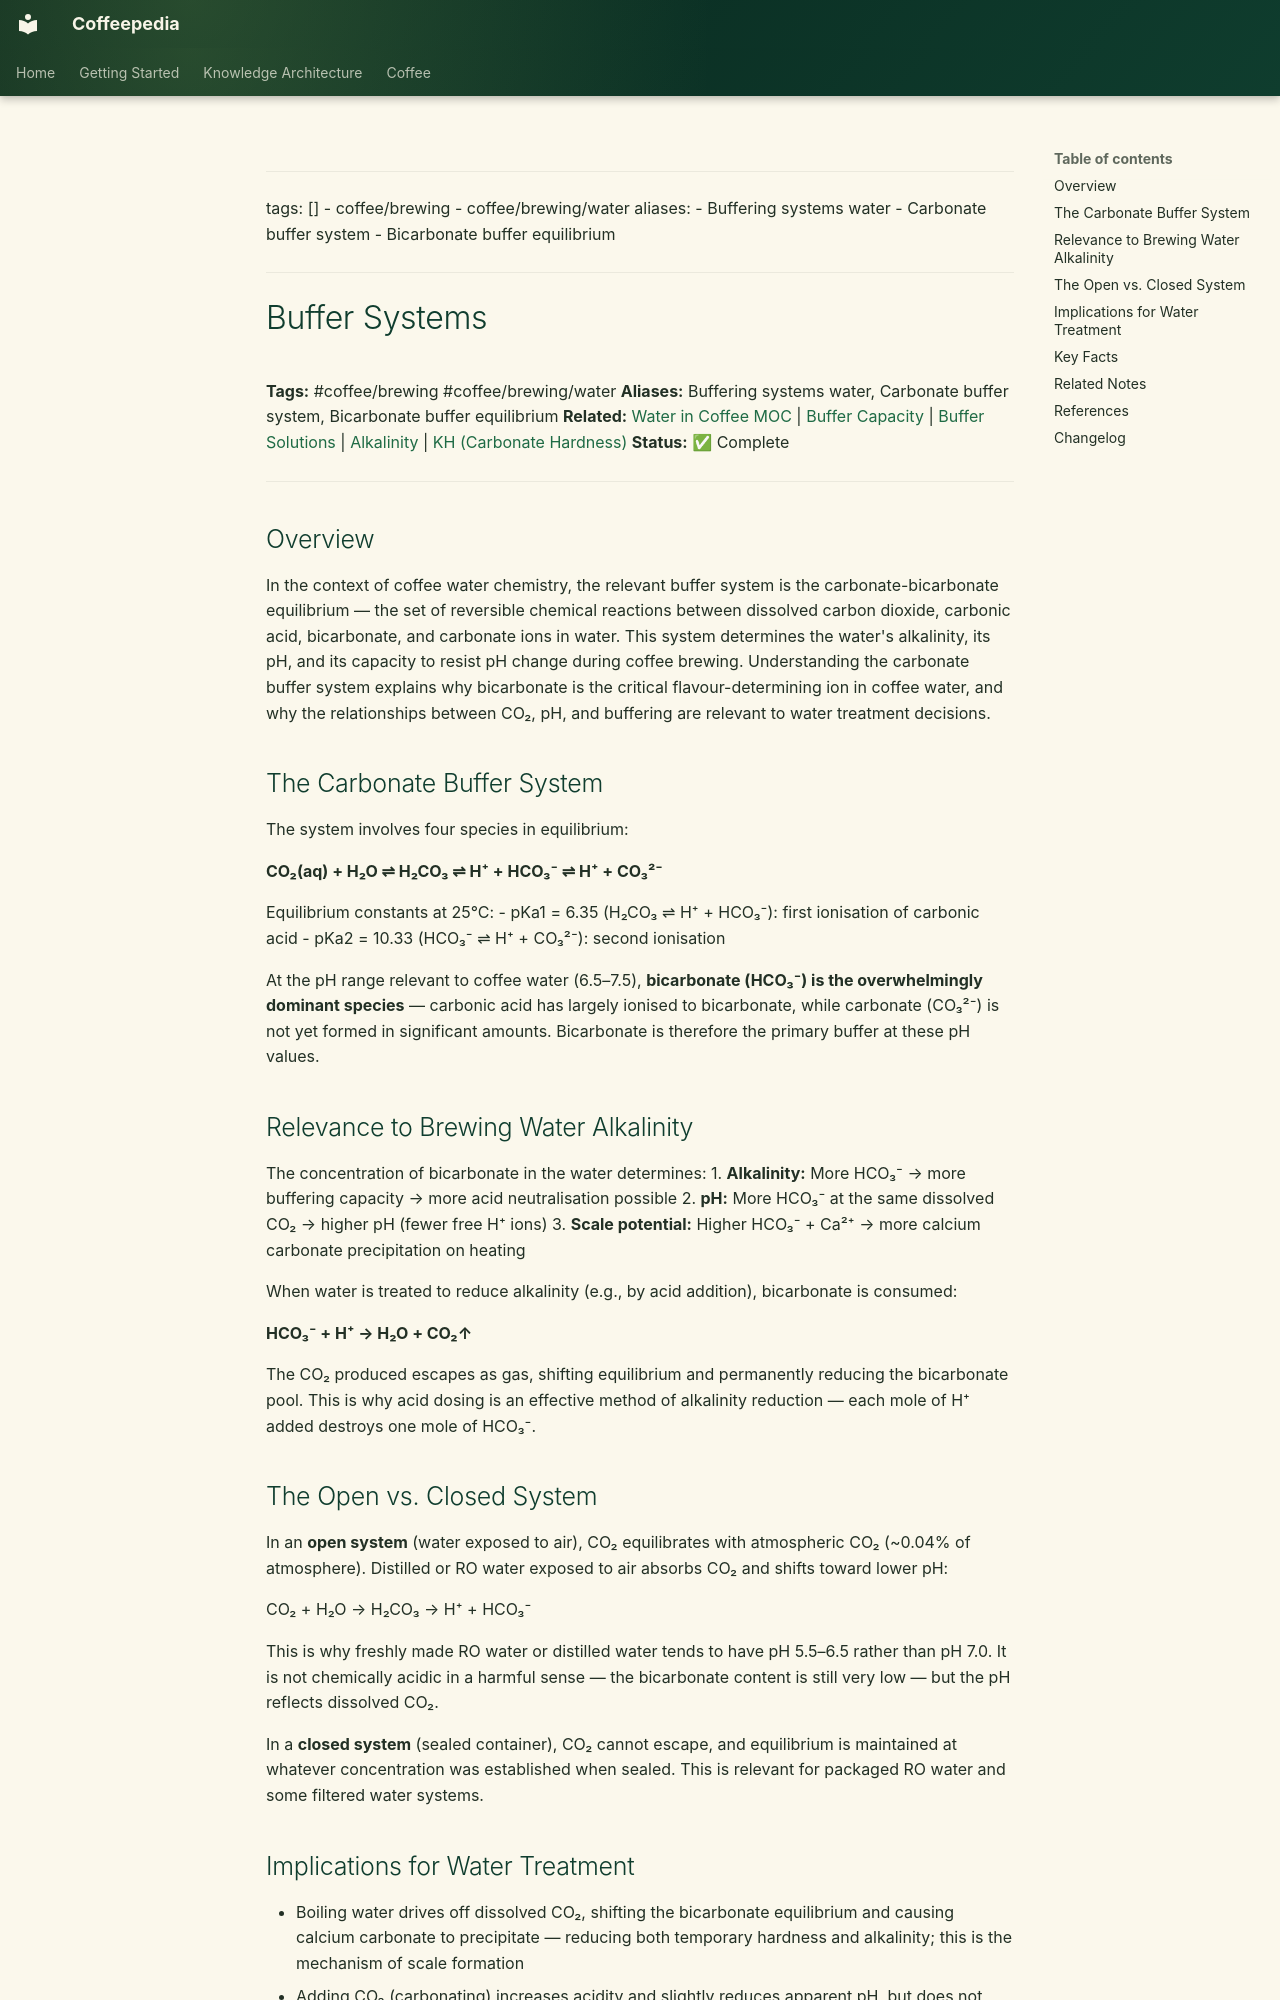

repository: Vauldt/all-about-coffee · page: coffee/coffee-brewing/buffer-systems/index.html · generator: mkdocs

---
tags: []
  - coffee/brewing
  - coffee/brewing/water
aliases:
  - Buffering systems water
  - Carbonate buffer system
  - Bicarbonate buffer equilibrium
---

# Buffer Systems

**Tags:** #coffee/brewing #coffee/brewing/water
**Aliases:** Buffering systems water, Carbonate buffer system, Bicarbonate buffer equilibrium
**Related:** [Water in Coffee MOC](../maps-of-content/water-in-coffee-moc.md) | [Buffer Capacity](buffer-capacity.md) | [Buffer Solutions](buffer-solutions.md) | [Alkalinity](alkalinity.md) | [KH (Carbonate Hardness)](kh-carbonate-hardness.md)
**Status:** ✅ Complete

---

## Overview

In the context of coffee water chemistry, the relevant buffer system is the carbonate-bicarbonate equilibrium — the set of reversible chemical reactions between dissolved carbon dioxide, carbonic acid, bicarbonate, and carbonate ions in water. This system determines the water's alkalinity, its pH, and its capacity to resist pH change during coffee brewing. Understanding the carbonate buffer system explains why bicarbonate is the critical flavour-determining ion in coffee water, and why the relationships between CO₂, pH, and buffering are relevant to water treatment decisions.

## The Carbonate Buffer System

The system involves four species in equilibrium:

**CO₂(aq) + H₂O ⇌ H₂CO₃ ⇌ H⁺ + HCO₃⁻ ⇌ H⁺ + CO₃²⁻**

Equilibrium constants at 25°C:
- pKa1 = 6.35 (H₂CO₃ ⇌ H⁺ + HCO₃⁻): first ionisation of carbonic acid
- pKa2 = 10.33 (HCO₃⁻ ⇌ H⁺ + CO₃²⁻): second ionisation

At the pH range relevant to coffee water (6.5–7.5), **bicarbonate (HCO₃⁻) is the overwhelmingly dominant species** — carbonic acid has largely ionised to bicarbonate, while carbonate (CO₃²⁻) is not yet formed in significant amounts. Bicarbonate is therefore the primary buffer at these pH values.

## Relevance to Brewing Water Alkalinity

The concentration of bicarbonate in the water determines:
1. **Alkalinity:** More HCO₃⁻ → more buffering capacity → more acid neutralisation possible
2. **pH:** More HCO₃⁻ at the same dissolved CO₂ → higher pH (fewer free H⁺ ions)
3. **Scale potential:** Higher HCO₃⁻ + Ca²⁺ → more calcium carbonate precipitation on heating

When water is treated to reduce alkalinity (e.g., by acid addition), bicarbonate is consumed:

**HCO₃⁻ + H⁺ → H₂O + CO₂↑**

The CO₂ produced escapes as gas, shifting equilibrium and permanently reducing the bicarbonate pool. This is why acid dosing is an effective method of alkalinity reduction — each mole of H⁺ added destroys one mole of HCO₃⁻.
